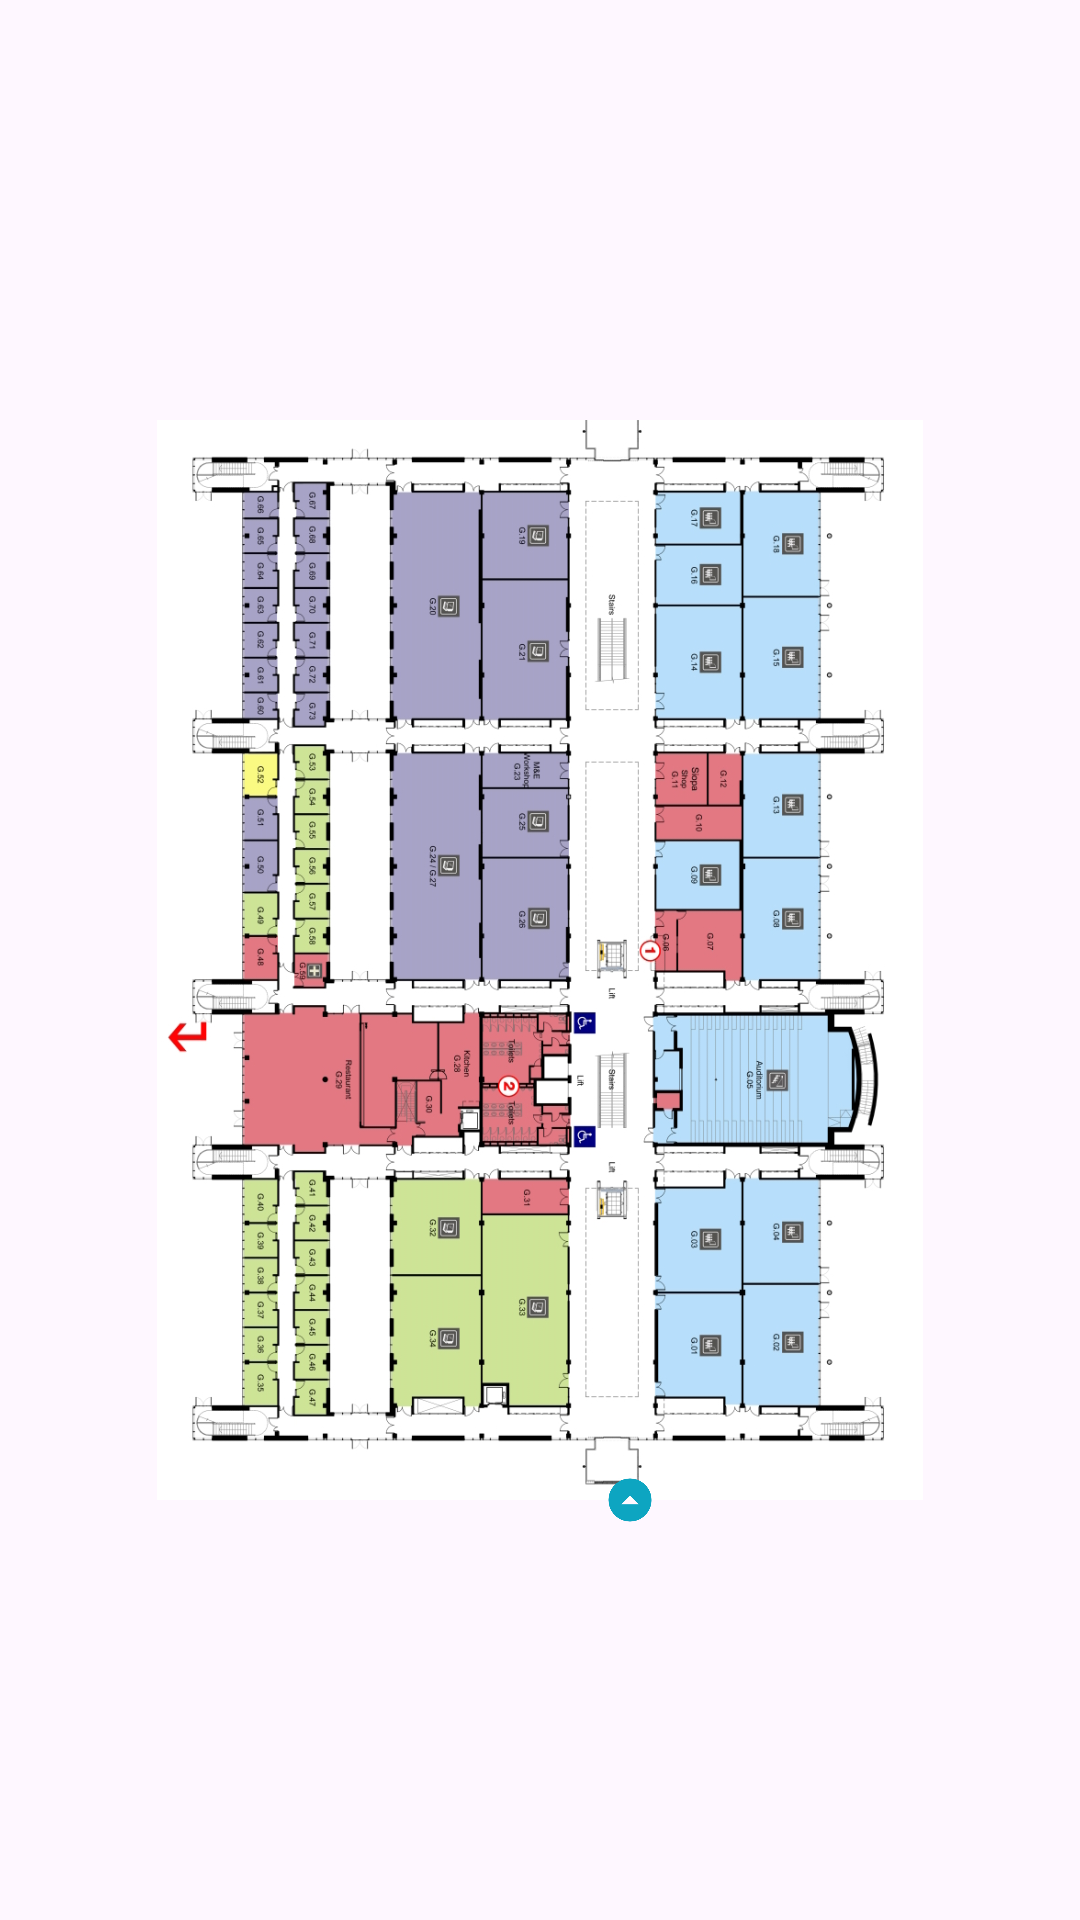

Layout XML and referenced resources for this Android screen:
<!-- AndroidManifest.xml: application theme Theme.DeadReckoningApplication -->
<!-- res/layout/activity_building_map_view.xml -->
<?xml version="1.0" encoding="utf-8"?>
<FrameLayout xmlns:android="http://schemas.android.com/apk/res/android"    android:layout_width="match_parent"
    android:layout_height="match_parent"
    android:orientation="vertical">

        <ImageView
            android:id="@+id/building_map"
            android:layout_width="match_parent"
            android:layout_height="match_parent"
            android:src="@drawable/wgb_ground_floor"
            android:rotation="90"
            />

        <ImageView
            android:id="@+id/user_icon"
            android:layout_width="30dp"
            android:layout_height="30dp"
            android:layout_gravity="center"
            android:layout_marginTop="180dp"
            android:layout_marginLeft="30dp"
            android:src="@drawable/user_icon_with_arrow_foreground"
            android:rotation="180"/>
</FrameLayout>
<!-- resources referenced by this layout -->
<resources>
  <!-- drawable user_icon_with_arrow_foreground (drawable) -->
  <vector xmlns:android="http://schemas.android.com/apk/res/android"
      android:width="108dp"
      android:height="108dp"
      android:viewportWidth="24"
      android:viewportHeight="24"
      android:tint="#0DA5C1">
    <group android:scaleX="0.5742"
        android:scaleY="0.5742"
        android:translateX="5.1096"
        android:translateY="5.1096">
      <path
          android:fillColor="@android:color/white"
          android:pathData="M12,2C6.48,2 2,6.48 2,12s4.48,10 10,10 10,-4.48 10,-10S17.52,2 12,2zM12,14l-4,-4h8l-4,4z"/>
    </group>
  </vector>
  <!-- drawable wgb_ground_floor: jpg bitmap (drawable-nodpi, 436299 bytes) -->
  <style name="Theme.DeadReckoningApplication" parent="Base.Theme.DeadReckoningApplication" />
  <style name="Base.Theme.DeadReckoningApplication" parent="Theme.Material3.DayNight.NoActionBar">
          
          
      </style>
</resources>
